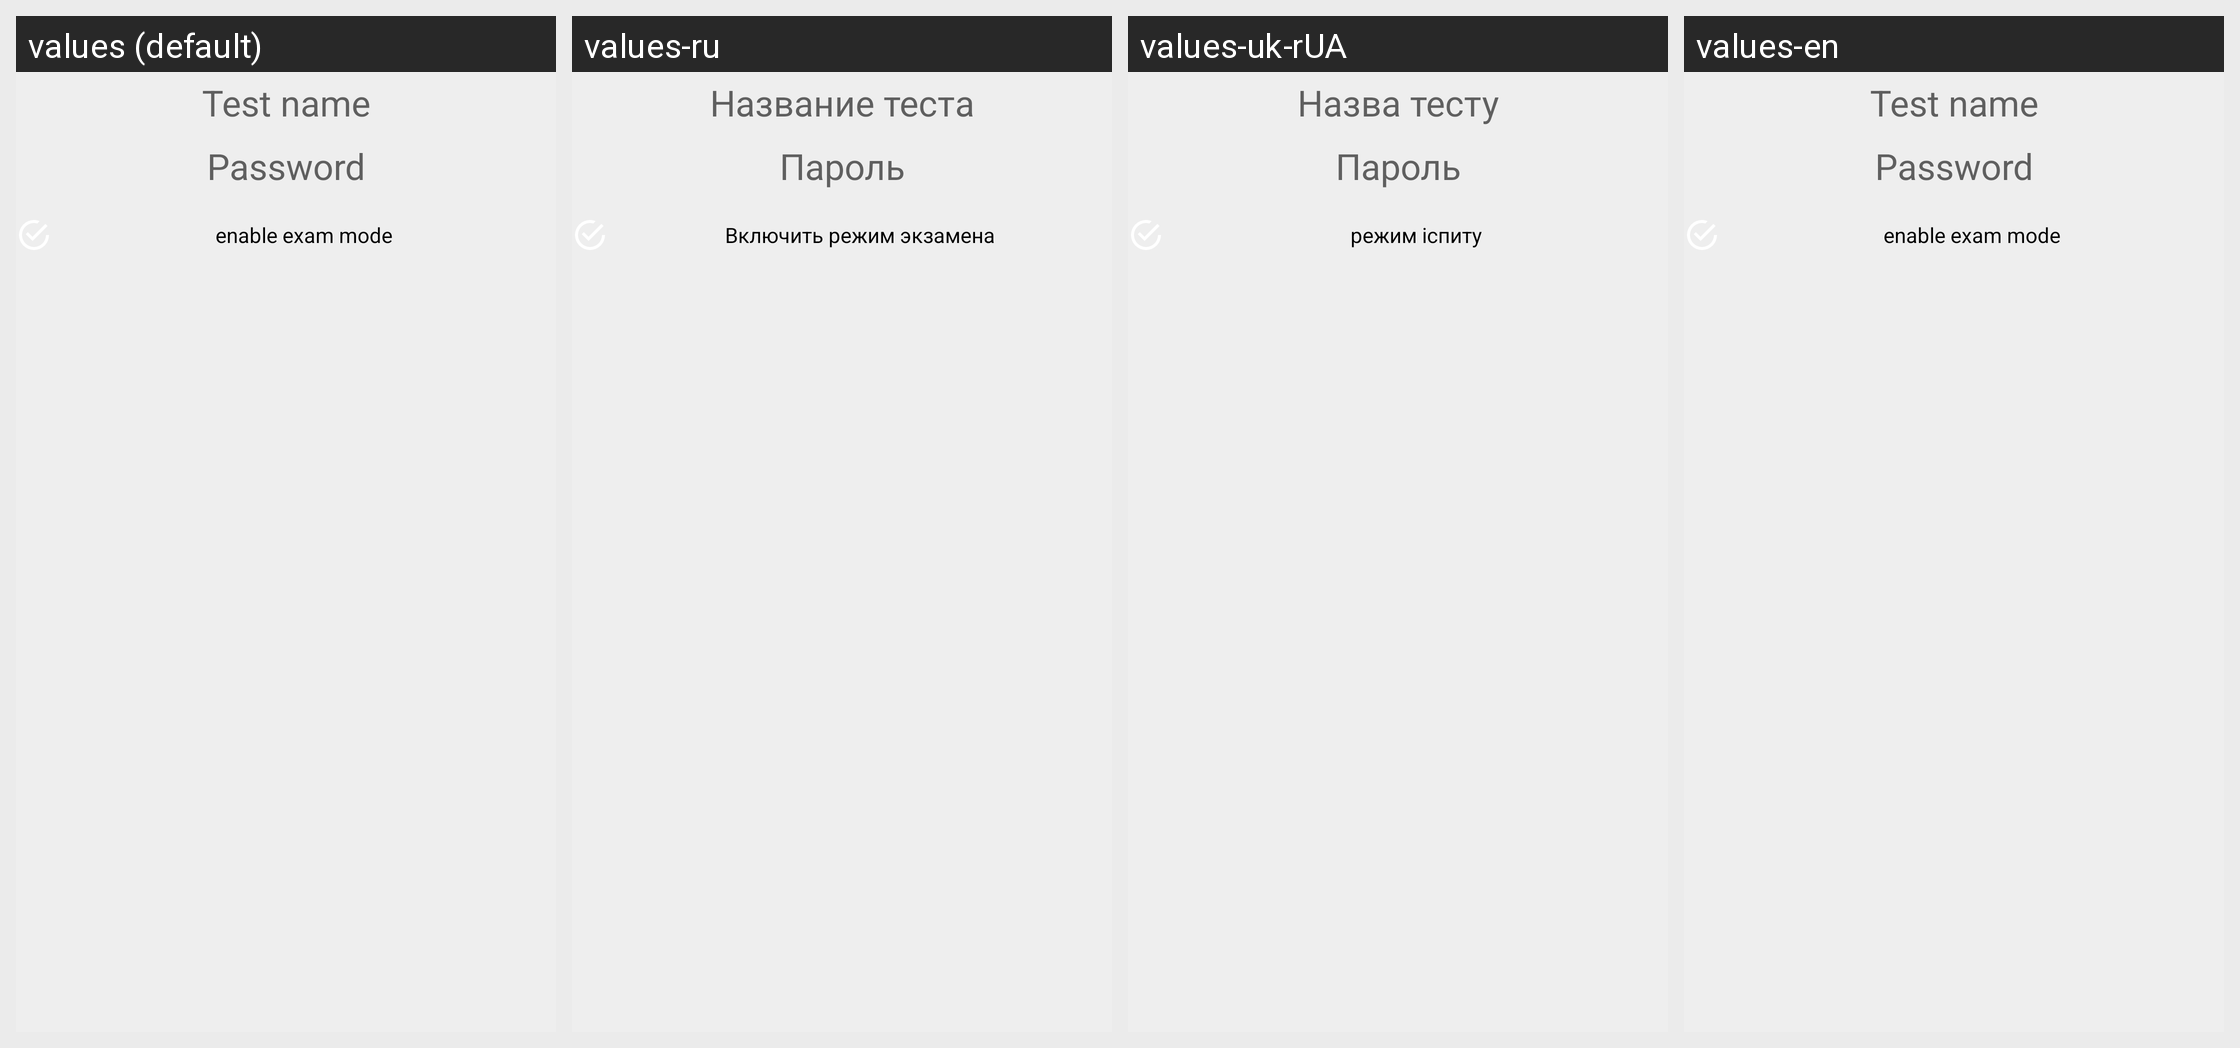

The Android screen above is rendered under several locales of the same app. Produce the string resources it draws, with the default and per-locale values.
Android screen res/layout/fragment_edit_test.xml rendered under 4 locales, left to right: values (default), values-ru, values-uk-rUA, values-en. Device: Nexus 5 (rendered at 1080×1920; each locale shown at half size, 540×960, under a caption strip naming it); theme AppTheme.
Strings drawn on this screen, with the default value and each locale's value (text and hints the layout hard-codes, and strings that could not be matched under every locale, appear in the picture but are not listed):

test_name
  values: Test name
  values-ru: Название теста
  values-uk-rUA: Назва тесту
  values-en: Test name

password
  values: Password
  values-ru: Пароль
  values-uk-rUA: Пароль
  values-en: Password

exam_mode
  values: enable exam mode
  values-ru: Включить режим экзамена
  values-uk-rUA: режим іспиту
  values-en: enable exam mode
